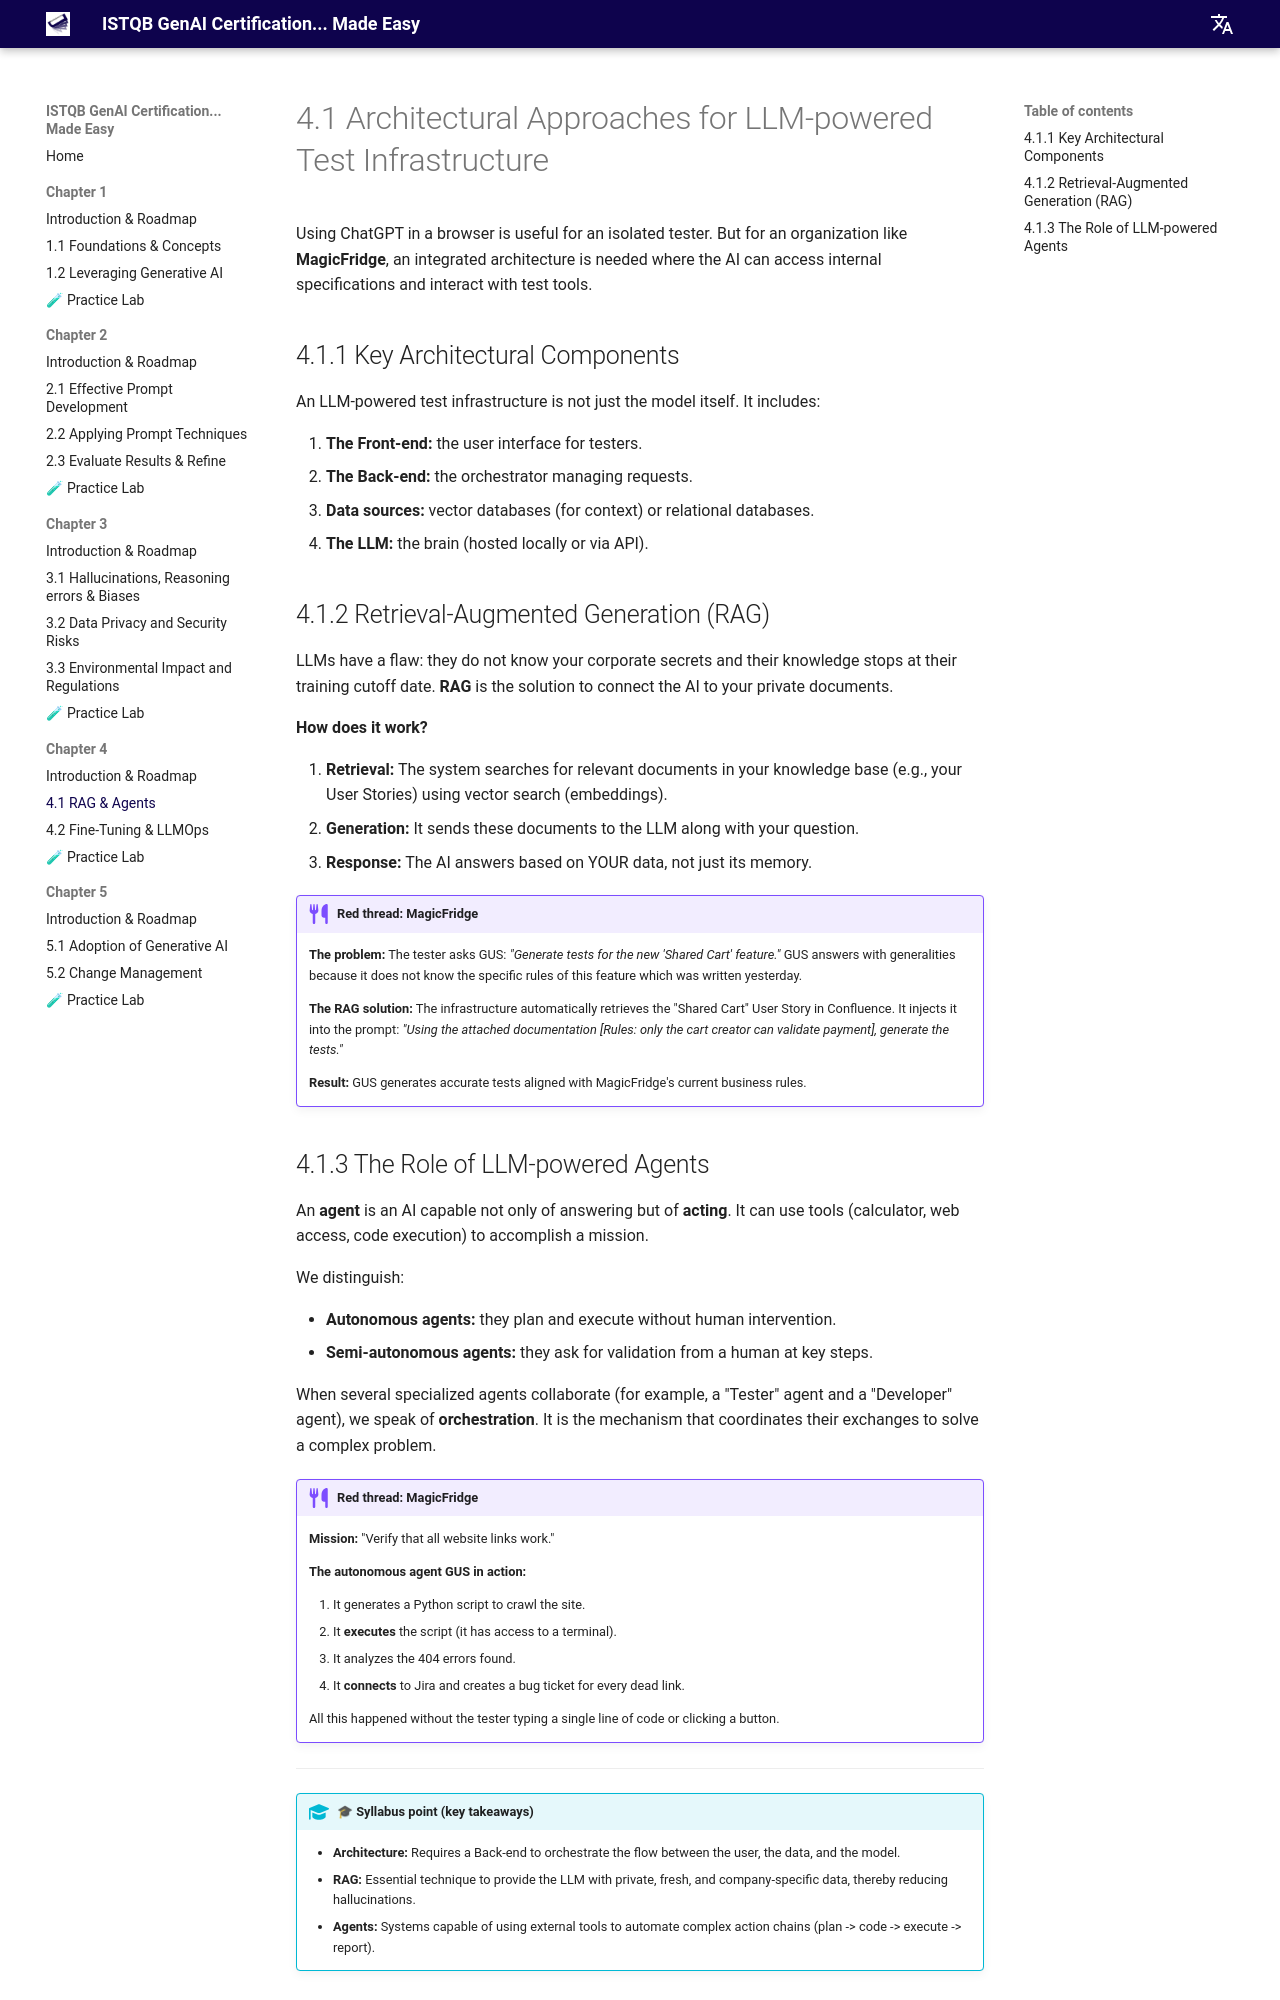

repository: jngoufo/qagenai · page: chapter4/4.1-architecture-rag-agents/index.html · generator: mkdocs

# 4.1 Architectural Approaches for LLM-powered Test Infrastructure

Using ChatGPT in a browser is useful for an isolated tester. But for an organization like **MagicFridge**, an integrated architecture is needed where the AI can access internal specifications and interact with test tools.

## 4.1.1 Key Architectural Components

An LLM-powered test infrastructure is not just the model itself. It includes:

1.  **The Front-end:** the user interface for testers.
2.  **The Back-end:** the orchestrator managing requests.
3.  **Data sources:** vector databases (for context) or relational databases.
4.  **The LLM:** the brain (hosted locally or via API).

## 4.1.2 Retrieval-Augmented Generation (RAG)

LLMs have a flaw: they do not know your corporate secrets and their knowledge stops at their training cutoff date. **RAG** is the solution to connect the AI to your private documents.

**How does it work?**

1.  **Retrieval:** The system searches for relevant documents in your knowledge base (e.g., your User Stories) using vector search (embeddings).
2.  **Generation:** It sends these documents to the LLM along with your question.
3.  **Response:** The AI answers based on YOUR data, not just its memory.

!!! example "Red thread: MagicFridge"
    **The problem:** The tester asks GUS: *"Generate tests for the new 'Shared Cart' feature."*
    GUS answers with generalities because it does not know the specific rules of this feature which was written yesterday.
    
    **The RAG solution:**
    The infrastructure automatically retrieves the "Shared Cart" User Story in Confluence.
    It injects it into the prompt: *"Using the attached documentation **[Rules: only the cart creator can validate payment]**, generate the tests."*
    
    **Result:** GUS generates accurate tests aligned with MagicFridge's current business rules.
